The GitHub repository BenjaminKerr/FishLens contains a labelled image folder "data" with 3 categories: Chinook salmon, Oncorhynchus mykiss, trout. Examples follow, each with its label.

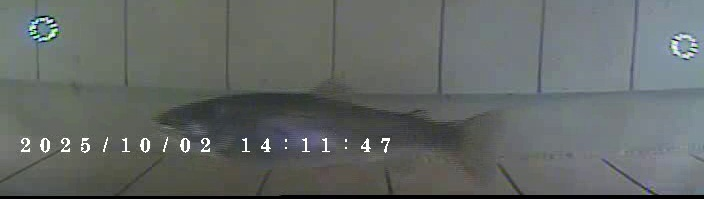
Label: Oncorhynchus mykiss

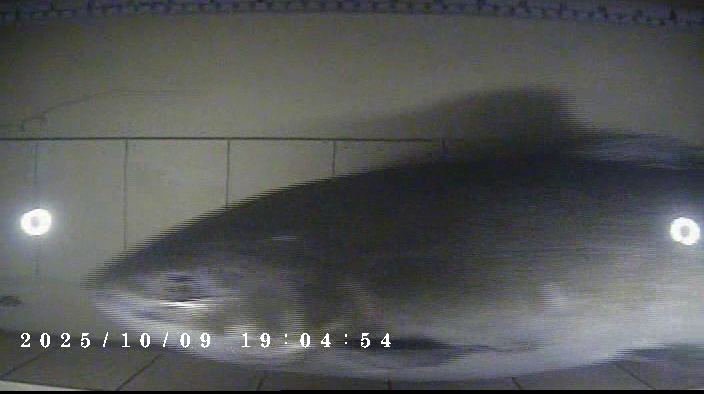
Label: Chinook salmon

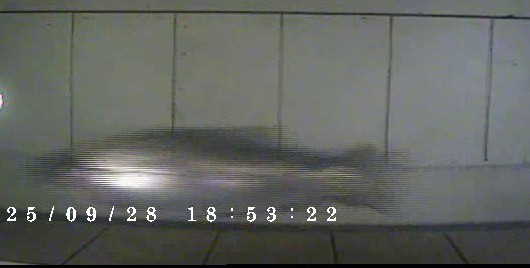
Label: Oncorhynchus mykiss

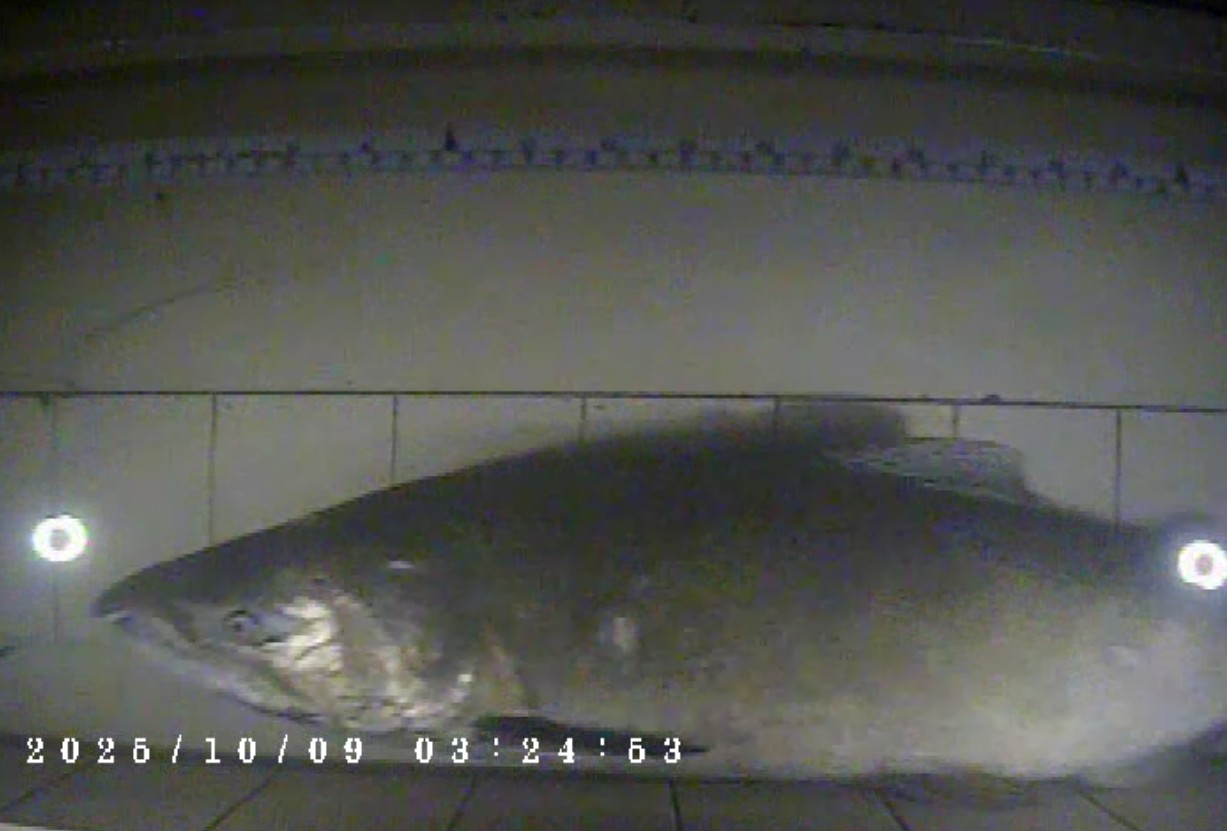
Label: Chinook salmon

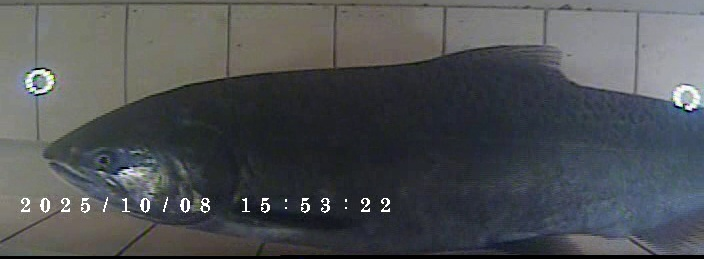
Label: Chinook salmon

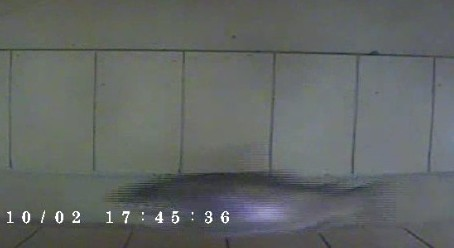
Label: Oncorhynchus mykiss
